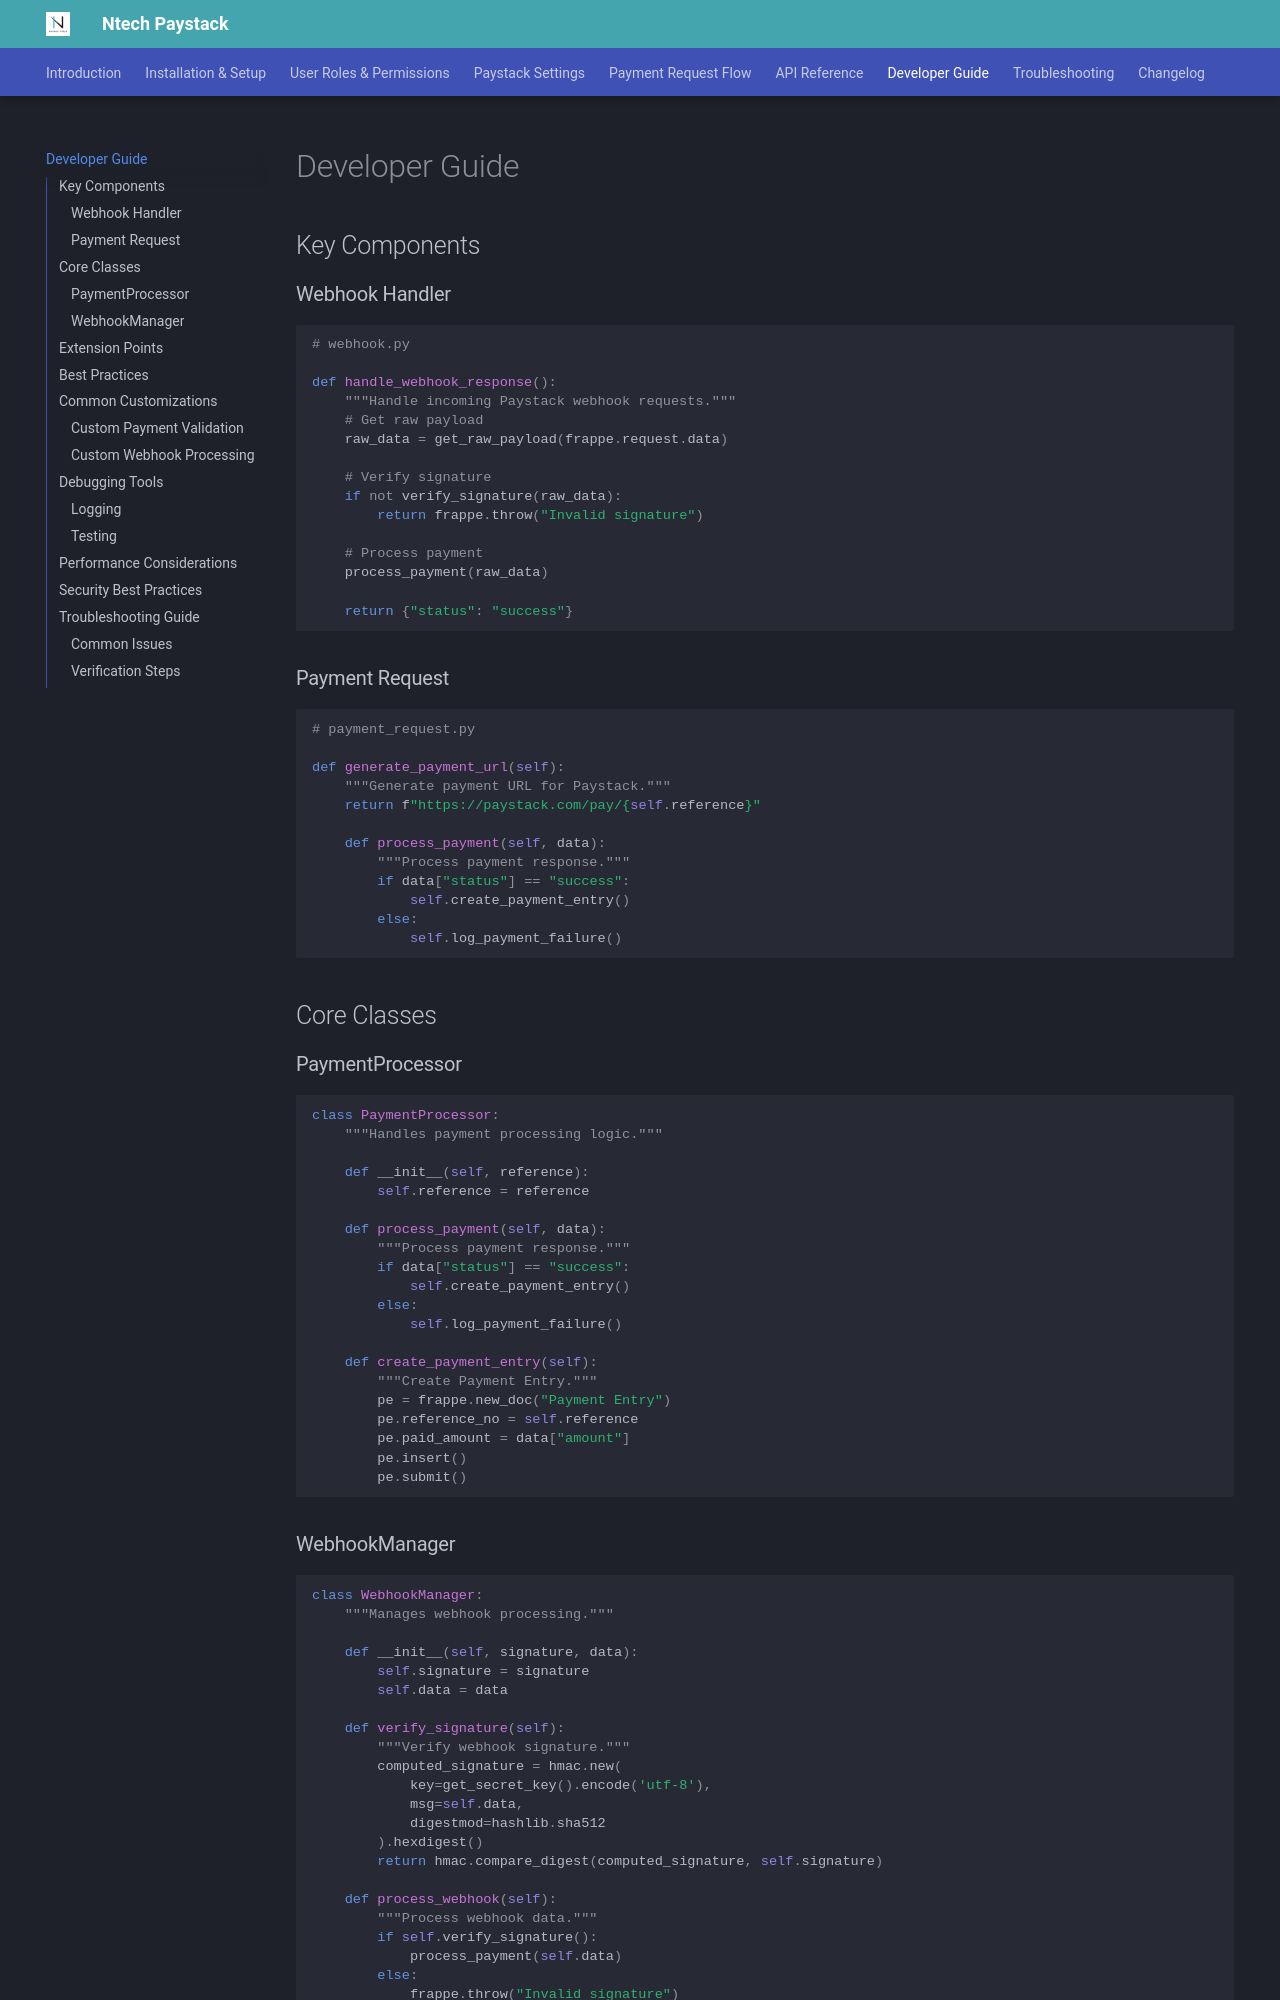

repository: nigmatechltd/ntech_paystack_doc · page: developer_guide/index.html · generator: mkdocs

# Developer Guide

## Key Components

### Webhook Handler

```python
# webhook.py

def handle_webhook_response():
    """Handle incoming Paystack webhook requests."""
    # Get raw payload
    raw_data = get_raw_payload(frappe.request.data)
    
    # Verify signature
    if not verify_signature(raw_data):
        return frappe.throw("Invalid signature")
        
    # Process payment
    process_payment(raw_data)
    
    return {"status": "success"}
```

### Payment Request

```python
# payment_request.py

def generate_payment_url(self):
    """Generate payment URL for Paystack."""
    return f"https://paystack.com/pay/{self.reference}"
    
    def process_payment(self, data):
        """Process payment response."""
        if data["status"] == "success":
            self.create_payment_entry()
        else:
            self.log_payment_failure()
```

## Core Classes

### PaymentProcessor

```python
class PaymentProcessor:
    """Handles payment processing logic."""
    
    def __init__(self, reference):
        self.reference = reference
        
    def process_payment(self, data):
        """Process payment response."""
        if data["status"] == "success":
            self.create_payment_entry()
        else:
            self.log_payment_failure()
            
    def create_payment_entry(self):
        """Create Payment Entry."""
        pe = frappe.new_doc("Payment Entry")
        pe.reference_no = self.reference
        pe.paid_amount = data["amount"]
        pe.insert()
        pe.submit()
```
